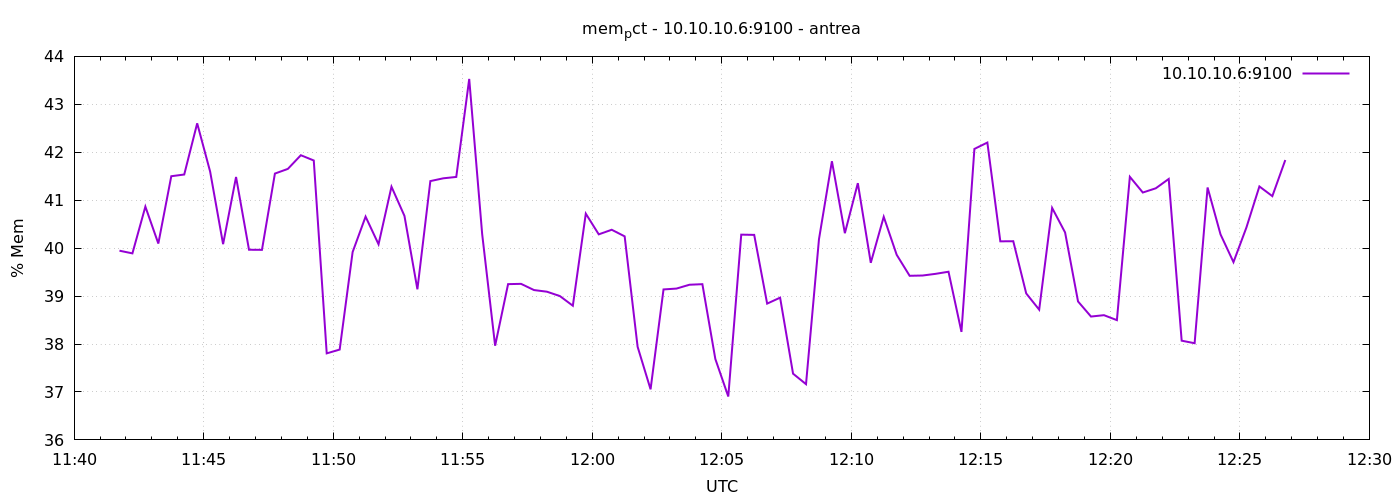

The file beside this chart, header and first rows:
1777030905	39.946832652531924
1777030935	39.89
1777030965	40.87
1777030995	40.1
1777031025	41.5
1777031055	41.54
1777031085	42.6
1777031115	41.6
1777031145	40.08
1777031175	41.48
1777031205	39.97
1777031235	39.96
1777031265	41.56
1777031295	41.65
1777031325	41.94
1777031355	41.83
1777031385	37.81
1777031415	37.88
1777031445	39.92
1777031475	40.66
1777031505	40.08
1777031535	41.28
1777031565	40.67
1777031595	39.14
1777031625	41.4
1777031655	41.46
1777031685	41.49
1777031715	43.53
1777031745	40.29
1777031775	37.96
1777031805	39.25
1777031835	39.26
1777031865	39.13
1777031895	39.09
1777031925	39
1777031955	38.8
1777031985	40.72
1777032015	40.29
1777032045	40.38
1777032075	40.25
1777032105	37.94
1777032135	37.06
1777032165	39.14
1777032195	39.16
1777032225	39.24
1777032255	39.25
1777032285	37.69
1777032315	36.9
1777032345	40.28
1777032375	40.28
1777032405	38.84
1777032435	38.97
1777032465	37.38
1777032495	37.16
1777032525	40.18
1777032555	41.81
1777032585	40.31
1777032615	41.36
1777032645	39.69
1777032675	40.65
1777032705	39.86
... 30 more rows
